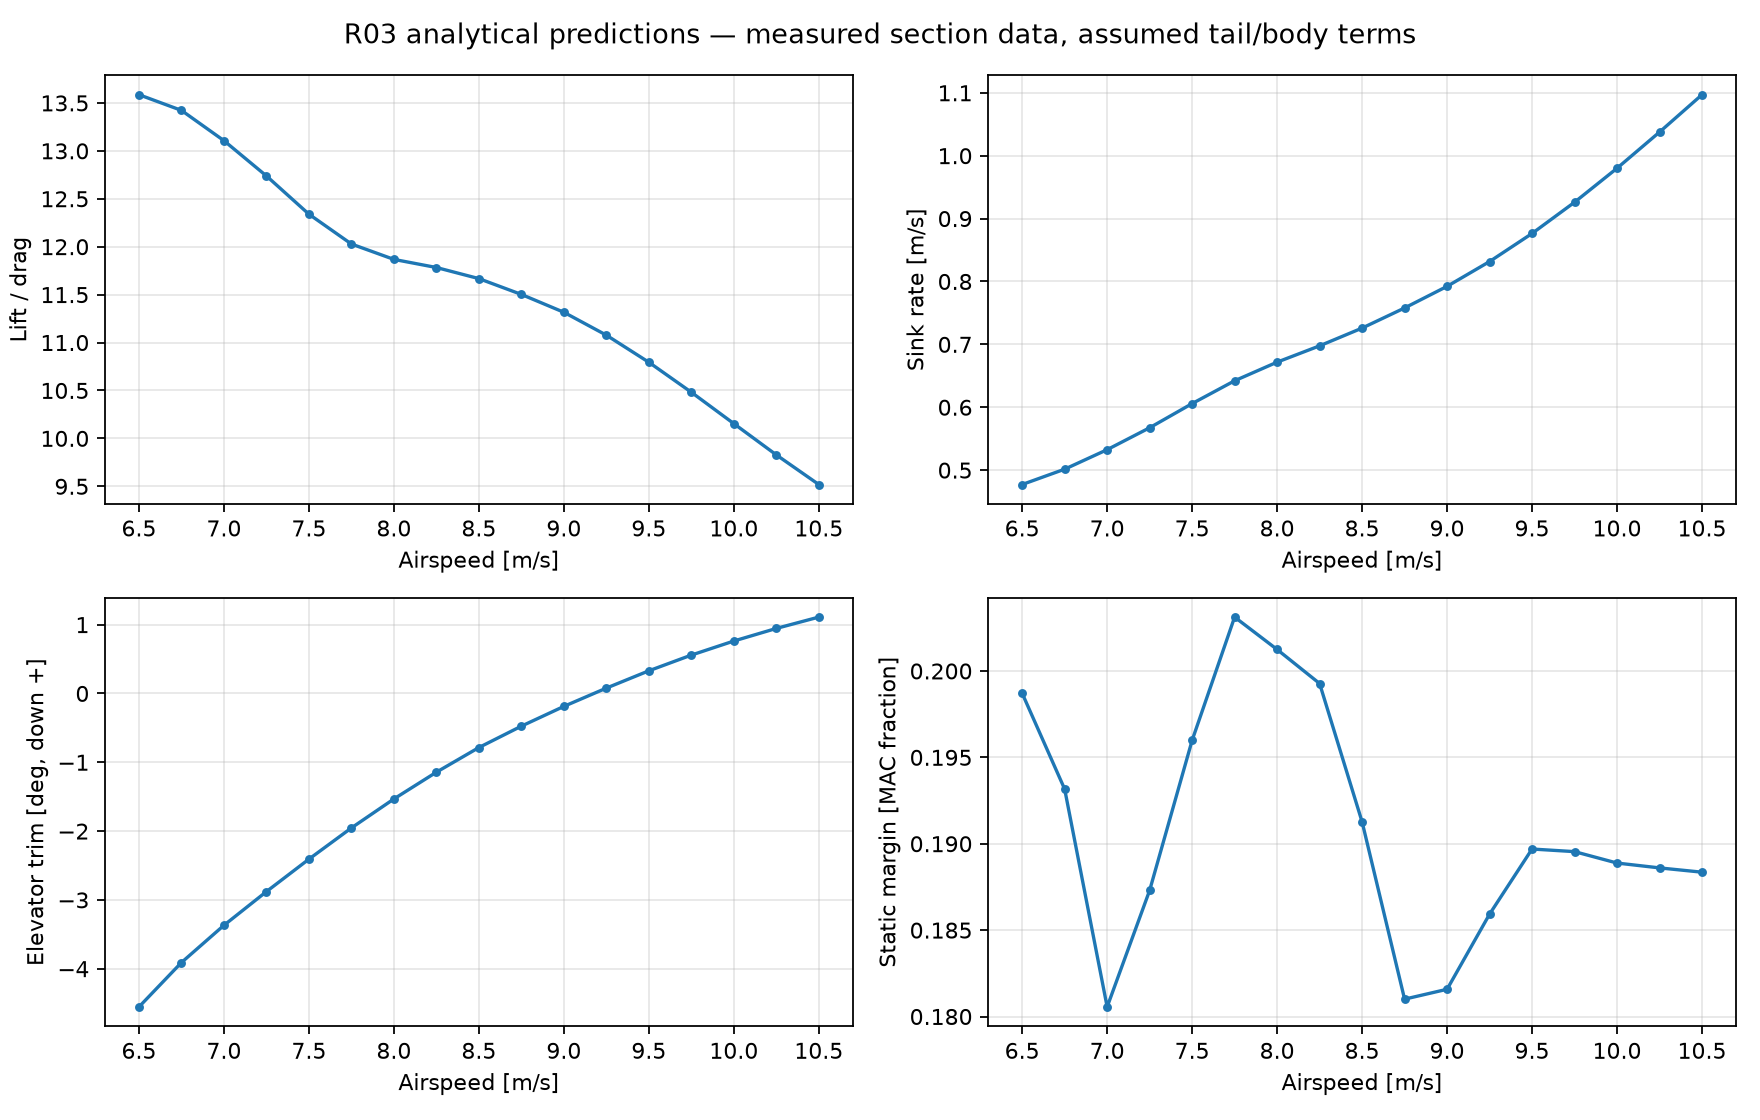

Source data for this figure (header and first rows):
V_m_s, CL_total, CL_wing, Cm_wing, CL_tail, CD_total, CD_profile_wing, CD_induced_wing, alpha_body_deg, elevator_trim_deg, L_D, sink_m_s, Re_min, Re_max, max_section_cl, section_data_Re_clamped, residual, lift_N, tail_lift_N, CL_alpha_per_rad, Cm_alpha_per_rad, static_margin, neutral_point_x_mm, downwash_gradient
6.5, 0.6459, 0.657, -0.07205, -0.0807, 0.04754, 0.02594, 0.01287, 3.442, -4.555, 13.59, 0.4771, 57861, 75664, 0.7002, True, 1.6653345369377348e-16, 4.262, -0.0733, 4.635, -0.921, 0.1987, 295.2, 0.2372
6.75, 0.5989, 0.6115, -0.07479, -0.09102, 0.04462, 0.02478, 0.01108, 2.79, -3.91, 13.42, 0.5015, 60086, 78574, 0.6534, False, 3.3306690738754696e-16, 4.262, -0.08916, 4.731, -0.9139, 0.1932, 294.4, 0.2428
7.0, 0.5569, 0.5704, -0.07613, -0.09802, 0.04249, 0.02411, 0.009606, 2.259, -3.369, 13.11, 0.5325, 62311, 81484, 0.6114, False, 3.3306690738754696e-16, 4.262, -0.1033, 5.151, -0.9301, 0.1806, 292.5, 0.2671
7.25, 0.5192, 0.5335, -0.0771, -0.1038, 0.04076, 0.02359, 0.008369, 1.786, -2.879, 12.74, 0.5674, 64537, 84394, 0.5735, False, 1.6653345369377348e-16, 4.262, -0.1173, 5.243, -0.982, 0.1873, 293.5, 0.2724
7.5, 0.4851, 0.4999, -0.07718, -0.1074, 0.03932, 0.02319, 0.007319, 1.366, -2.408, 12.34, 0.6058, 66762, 87304, 0.5395, False, 1.1102230246251565e-16, 4.262, -0.1299, 5.55, -1.088, 0.196, 294.8, 0.2902
7.75, 0.4543, 0.4692, -0.07607, -0.1083, 0.03777, 0.02253, 0.006433, 1.005, -1.954, 12.03, 0.6421, 68988, 90215, 0.5081, False, 1.1102230246251565e-16, 4.262, -0.1399, 5.797, -1.177, 0.2031, 295.9, 0.3045
8.0, 0.4264, 0.4415, -0.0753, -0.1096, 0.03593, 0.02144, 0.00568, 0.6651, -1.533, 11.87, 0.6717, 71213, 93125, 0.4798, False, 1.1102230246251565e-16, 4.262, -0.1508, 5.706, -1.148, 0.2012, 295.6, 0.2992
8.25, 0.4009, 0.4163, -0.07508, -0.1117, 0.03403, 0.02018, 0.005034, 0.3392, -1.144, 11.78, 0.6977, 73438, 96035, 0.4552, False, 1.6653345369377348e-16, 4.262, -0.1635, 5.62, -1.12, 0.1993, 295.3, 0.2942
8.5, 0.3777, 0.3935, -0.07536, -0.1146, 0.03237, 0.01907, 0.00448, 0.02583, -0.7858, 11.67, 0.7259, 75664, 98945, 0.4339, False, 2.7755575615628914e-16, 4.262, -0.1781, 5.633, -1.077, 0.1913, 294.1, 0.295
8.75, 0.3564, 0.3727, -0.07594, -0.118, 0.03099, 0.01815, 0.004005, -0.2608, -0.475, 11.5, 0.7579, 77889, 101855, 0.4144, False, 1.1102230246251565e-16, 4.262, -0.1942, 5.852, -1.059, 0.181, 292.6, 0.3077
9.0, 0.3369, 0.3534, -0.07591, -0.1199, 0.02977, 0.01734, 0.003594, -0.5087, -0.1879, 11.32, 0.7923, 80115, 104765, 0.3933, False, 1.1102230246251565e-16, 4.262, -0.2088, 6.55, -1.189, 0.1816, 292.6, 0.3481
9.25, 0.3189, 0.3355, -0.07509, -0.1201, 0.02879, 0.01671, 0.00324, -0.7149, 0.07779, 11.08, 0.8317, 82340, 107675, 0.3718, False, 1.6653345369377348e-16, 4.262, -0.2209, 6.643, -1.235, 0.1859, 293.3, 0.3535
9.5, 0.3024, 0.3189, -0.07427, -0.1201, 0.02801, 0.01624, 0.002931, -0.9067, 0.3292, 10.79, 0.8763, 84565, 110586, 0.351, False, 1.6653345369377348e-16, 4.262, -0.233, 6.542, -1.241, 0.1897, 293.9, 0.3477
9.75, 0.2871, 0.3036, -0.07347, -0.12, 0.02739, 0.01588, 0.002663, -1.08, 0.5575, 10.48, 0.926, 86791, 113496, 0.3321, False, 1.1102230246251565e-16, 4.262, -0.2452, 6.529, -1.238, 0.1895, 293.8, 0.3469
10.0, 0.2729, 0.2894, -0.07269, -0.1199, 0.02687, 0.01561, 0.002427, -1.237, 0.762, 10.15, 0.9801, 89016, 116406, 0.3149, False, 1.1102230246251565e-16, 4.262, -0.2577, 6.52, -1.231, 0.1889, 293.7, 0.3464
10.25, 0.2597, 0.2762, -0.07197, -0.1197, 0.02643, 0.01537, 0.002218, -1.378, 0.945, 9.828, 1.038, 91242, 119316, 0.2994, False, 1.6653345369377348e-16, 4.262, -0.2704, 6.5, -1.226, 0.1886, 293.7, 0.3452
10.5, 0.2475, 0.264, -0.07128, -0.1196, 0.026, 0.01513, 0.002033, -1.505, 1.11, 9.519, 1.097, 93467, 122226, 0.2853, False, 5.551115123125783e-17, 4.262, -0.2834, 6.476, -1.22, 0.1884, 293.7, 0.3439
